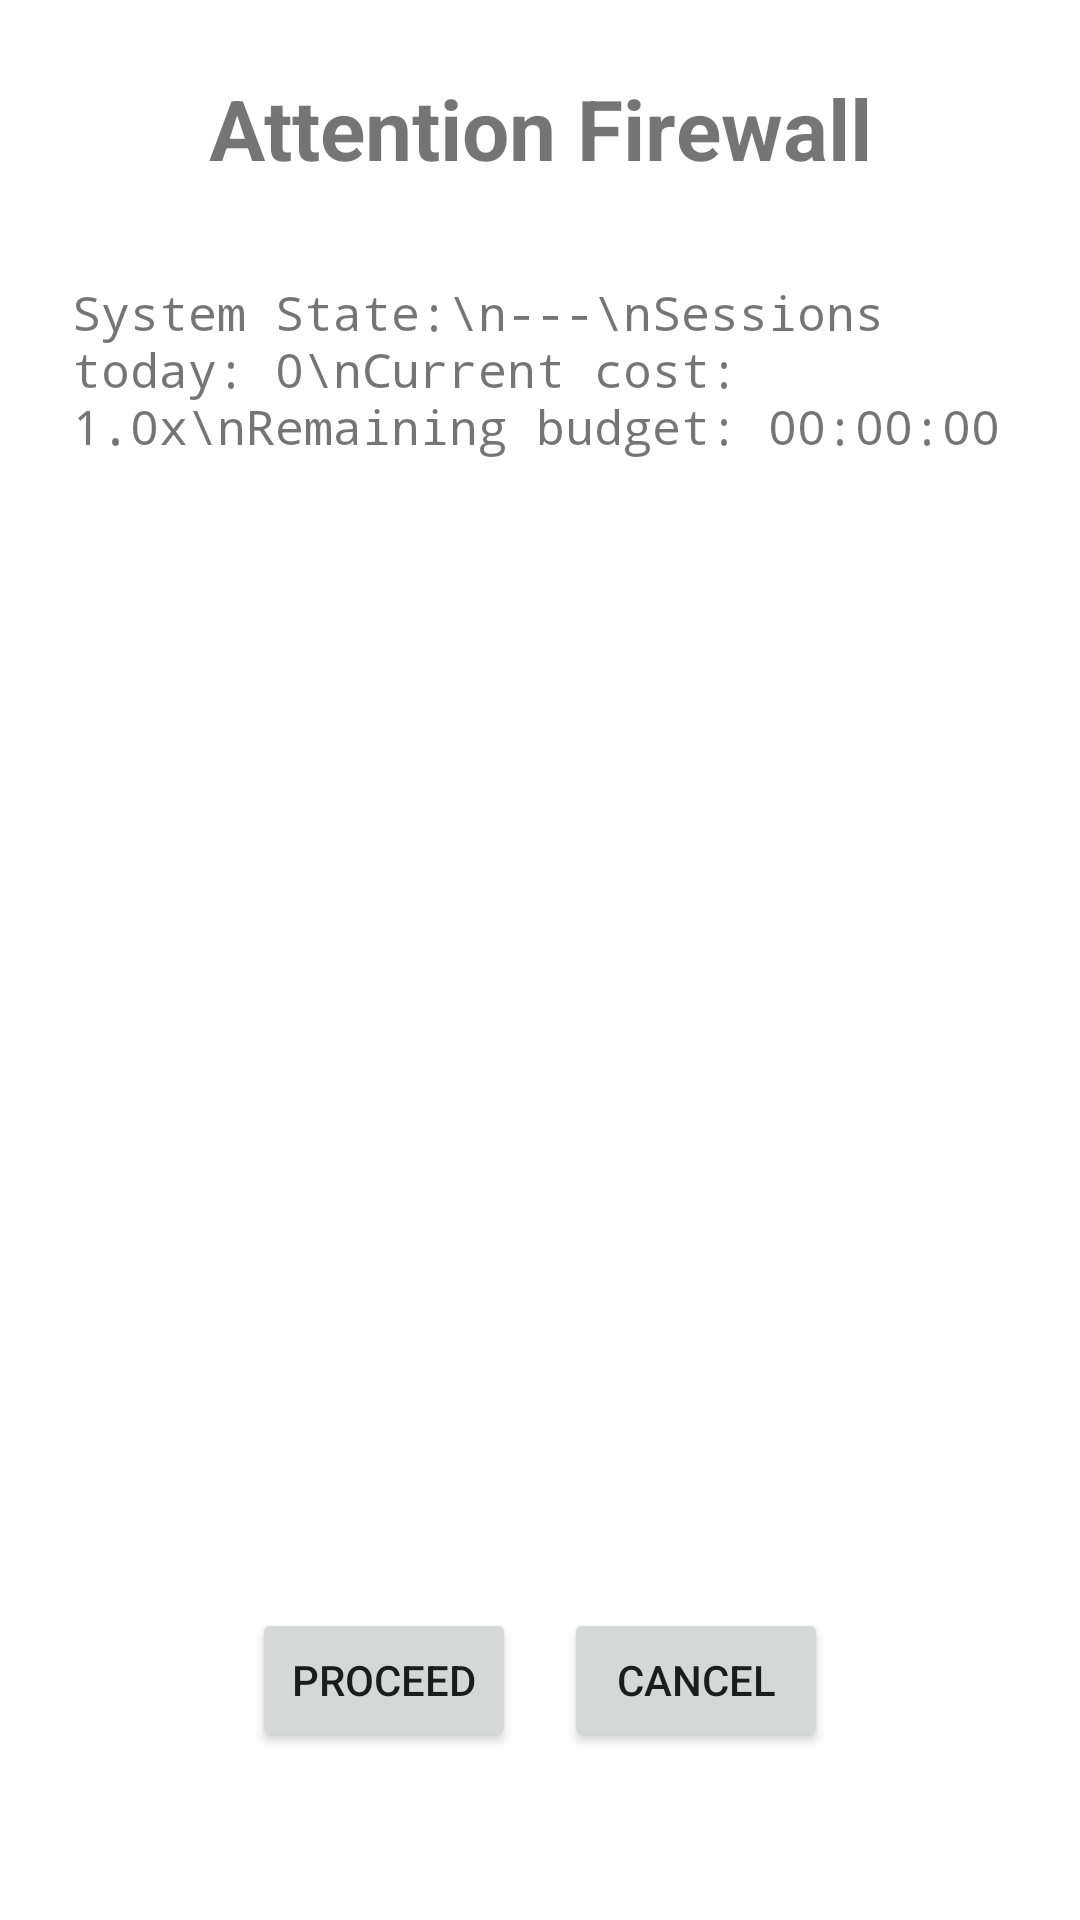

Android layout source for this screen:
<!-- AndroidManifest.xml: application theme Theme.ModernHabitRewire -->
<!-- res/layout/activity_decision_gate.xml -->
<?xml version="1.0" encoding="utf-8"?>
<androidx.constraintlayout.widget.ConstraintLayout xmlns:android="http://schemas.android.com/apk/res/android"
    xmlns:app="http://schemas.android.com/apk/res-auto"
    xmlns:tools="http://schemas.android.com/tools"
    android:layout_width="match_parent"
    android:layout_height="match_parent"
    android:padding="24dp"
    tools:context=".DecisionGateActivity">

    <TextView
        android:id="@+id/textView"
        android:layout_width="wrap_content"
        android:layout_height="wrap_content"
        android:text="Attention Firewall"
        android:textSize="28sp"
        android:textStyle="bold"
        app:layout_constraintEnd_toEndOf="parent"
        app:layout_constraintStart_toStartOf="parent"
        app:layout_constraintTop_toTopOf="parent" />

    <TextView
        android:id="@+id/awareness_mirror_stats"
        android:layout_width="0dp"
        android:layout_height="wrap_content"
        android:layout_marginTop="32dp"
        android:fontFamily="monospace"
        android:text="System State:\n---\nSessions today: 0\nCurrent cost: 1.0x\nRemaining budget: 00:00:00"
        android:textSize="16sp"
        app:layout_constraintEnd_toEndOf="parent"
        app:layout_constraintStart_toStartOf="parent"
        app:layout_constraintTop_toBottomOf="@+id/textView" />

    <TextView
        android:id="@+id/friction_status"
        android:layout_width="wrap_content"
        android:layout_height="wrap_content"
        android:layout_marginTop="16dp"
        android:text=""
        android:textColor="#FF0000"
        app:layout_constraintEnd_toEndOf="parent"
        app:layout_constraintStart_toStartOf="parent"
        app:layout_constraintTop_toBottomOf="@+id/awareness_mirror_stats" />

    <LinearLayout
        android:id="@+id/linearLayout"
        android:layout_width="wrap_content"
        android:layout_height="wrap_content"
        android:layout_marginBottom="32dp"
        android:orientation="horizontal"
        app:layout_constraintBottom_toBottomOf="parent"
        app:layout_constraintEnd_toEndOf="parent"
        app:layout_constraintStart_toStartOf="parent">

        <Button
            android:id="@+id/proceed_button"
            android:layout_width="wrap_content"
            android:layout_height="wrap_content"
            android:layout_marginEnd="16dp"
            android:text="Proceed" />

        <Button
            android:id="@+id/cancel_button"
            android:layout_width="wrap_content"
            android:layout_height="wrap_content"
            android:text="Cancel" />
    </LinearLayout>

</androidx.constraintlayout.widget.ConstraintLayout>
<!-- resources referenced by this layout -->
<resources>
  <style name="Theme.ModernHabitRewire" parent="Theme.MaterialComponents.DayNight.DarkActionBar">
          
          <item name="colorPrimary">@color/purple_500</item>
          <item name="colorPrimaryVariant">@color/purple_700</item>
          <item name="colorOnPrimary">@color/white</item>
          
          <item name="colorSecondary">@color/teal_200</item>
          <item name="colorSecondaryVariant">@color/teal_700</item>
          <item name="colorOnSecondary">@color/black</item>
          
          <item name="android:statusBarColor">?attr/colorPrimaryVariant</item>
          
      </style>
  <!-- not gathered from this repository: default colours our renderer supplied (Android Studio template values) -->
  <color name="purple_500">#FF6200EE</color>
  <color name="purple_700">#FF3700B3</color>
  <color name="teal_200">#FF03DAC5</color>
  <color name="teal_700">#FF018786</color>
  <color name="black">#FF000000</color>
  <color name="white">#FFFFFFFF</color>
</resources>
